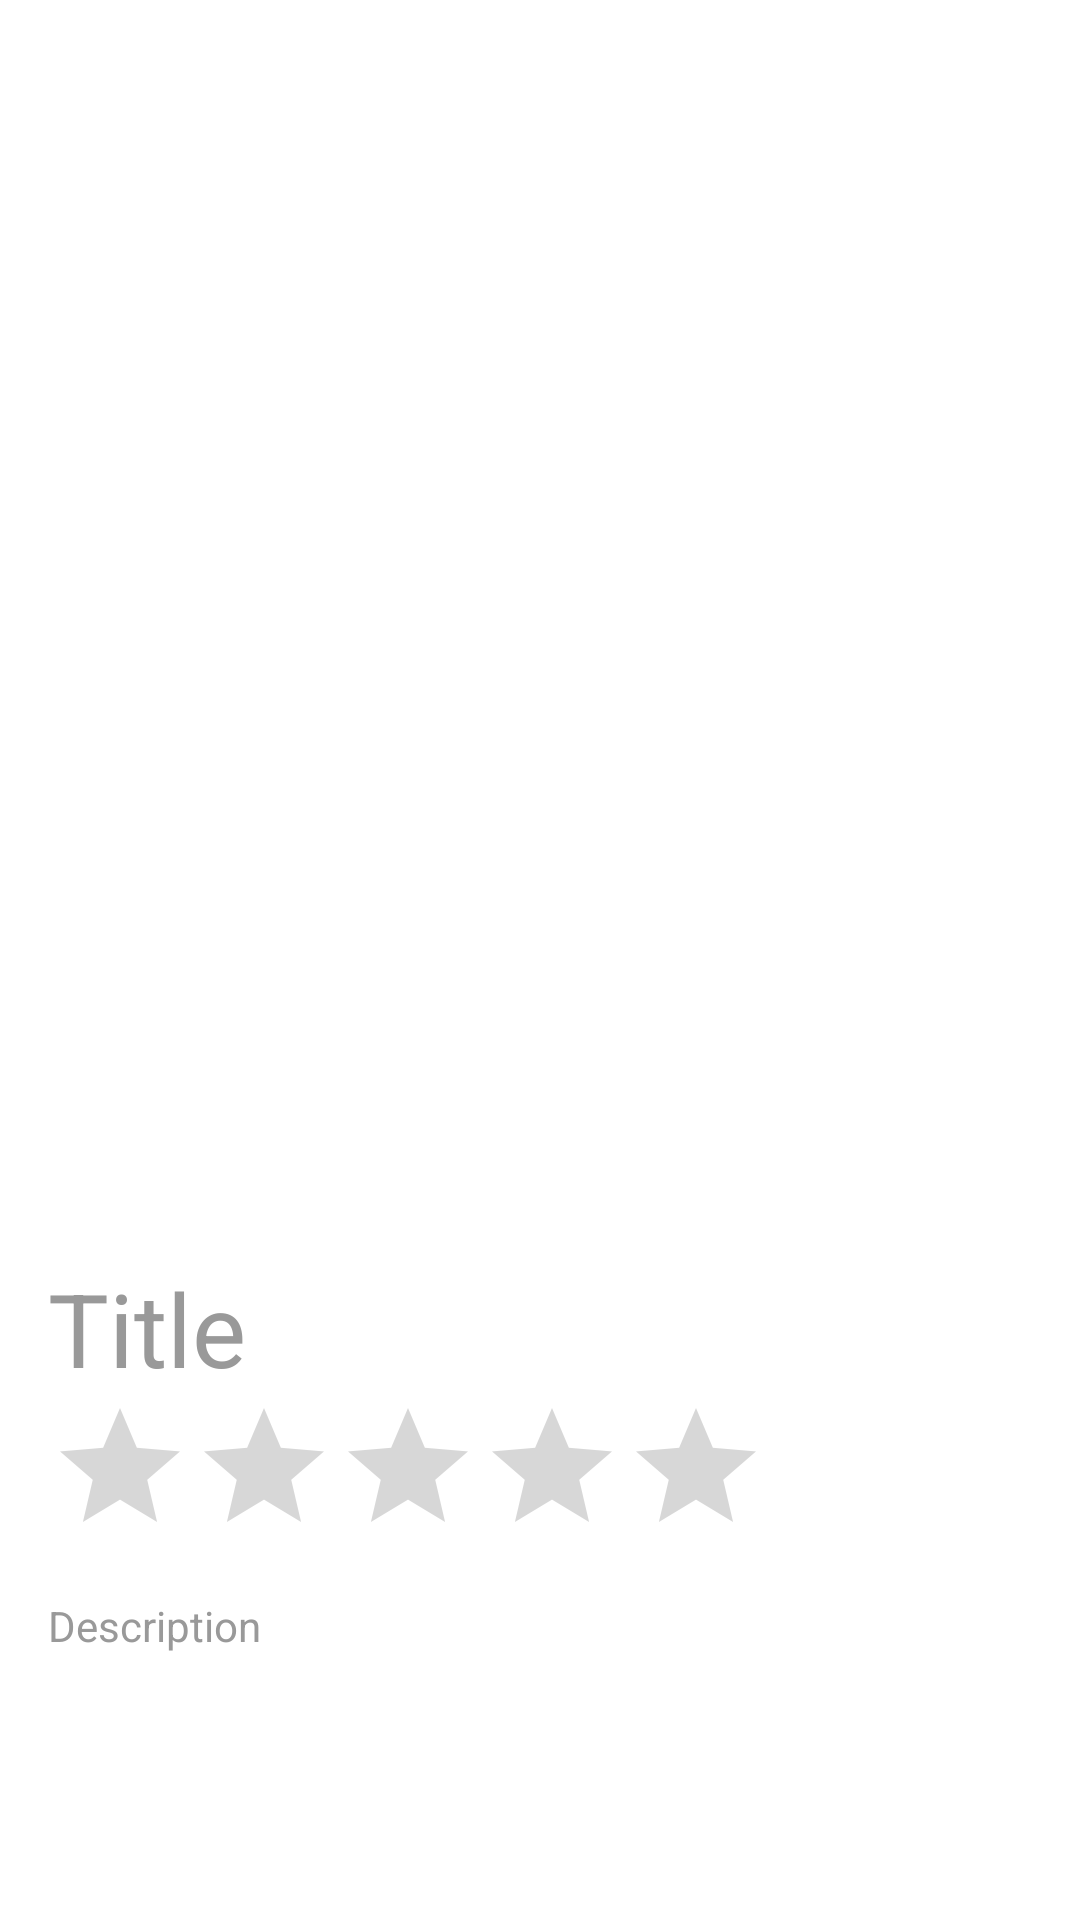

This screen was rendered from an Android layout file. Write that file and the resources it references.
<!-- AndroidManifest.xml: application theme Theme.MyMovieApp -->
<!-- res/layout/activity_movie_details.xml -->
<?xml version="1.0" encoding="utf-8"?>
<androidx.constraintlayout.widget.ConstraintLayout xmlns:android="http://schemas.android.com/apk/res/android"
    xmlns:app="http://schemas.android.com/apk/res-auto"
    xmlns:tools="http://schemas.android.com/tools"
    android:layout_width="match_parent"
    android:layout_height="match_parent"
    tools:context=".MovieDetailsActivity">
    <ImageView
        android:id="@+id/imageView_details"
        android:layout_width="match_parent"
        android:layout_height="400dp"
        app:layout_constraintEnd_toEndOf="parent"
        app:layout_constraintStart_toStartOf="parent"
        app:layout_constraintTop_toTopOf="parent"
        app:srcCompat="@drawable/ic_launcher_foreground" />

    <TextView
        android:text="Title"
        android:id="@+id/textView_title_details"
        android:layout_width="wrap_content"
        android:layout_height="wrap_content"
        android:textSize="@dimen/text_super_large_size"
        android:layout_marginStart="16dp"
        android:layout_marginTop="20dp"
        app:layout_constraintStart_toStartOf="parent"
        app:layout_constraintTop_toBottomOf="@id/imageView_details" />

    <RatingBar
        android:id="@+id/ratingBar_details"
        android:layout_width="wrap_content"
        android:layout_height="wrap_content"
        android:layout_marginStart="@dimen/space_reg"
        app:layout_constraintStart_toStartOf="parent"
        app:layout_constraintTop_toBottomOf="@id/textView_title_details"/>

    <TextView
        android:text="Description"
        android:id="@+id/textView_description_details"
        android:layout_width="0dp"
        android:layout_height="wrap_content"
        android:layout_marginStart="@dimen/space_reg"
        android:layout_marginTop="@dimen/space_small"
        app:layout_constraintStart_toStartOf="parent"
        app:layout_constraintTop_toBottomOf="@id/ratingBar_details" />

</androidx.constraintlayout.widget.ConstraintLayout>
<!-- resources referenced by this layout -->
<resources>
  <dimen name="space_reg">16dp</dimen>
  <dimen name="space_small">10dp</dimen>
  <dimen name="text_super_large_size">34sp</dimen>
  <style name="Theme.MyMovieApp" parent="Theme.MaterialComponents.DayNight.NoActionBar">
          
          <item name="colorPrimary">@color/dark_blue_500</item>
          <item name="colorPrimaryVariant">@color/purple_700</item>
          <item name="colorOnPrimary">@color/white</item>
          
          <item name="colorSecondary">@color/teal_200</item>
          <item name="colorSecondaryVariant">@color/teal_700</item>
          <item name="colorOnSecondary">@color/black</item>
          
          <item name="android:statusBarColor">?attr/colorPrimaryVariant</item>
          <item name="android:windowBackground">@color/white</item>
          
          <item name="android:textColor">#999999</item>
      </style>
  <color name="dark_blue_500">#060057</color>
  <color name="purple_700">#FF3700B3</color>
  <color name="white">#FFFFFF</color>
  <color name="teal_200">#FF03DAC5</color>
  <color name="teal_700">#FF018786</color>
  <color name="black">#000000</color>
</resources>
